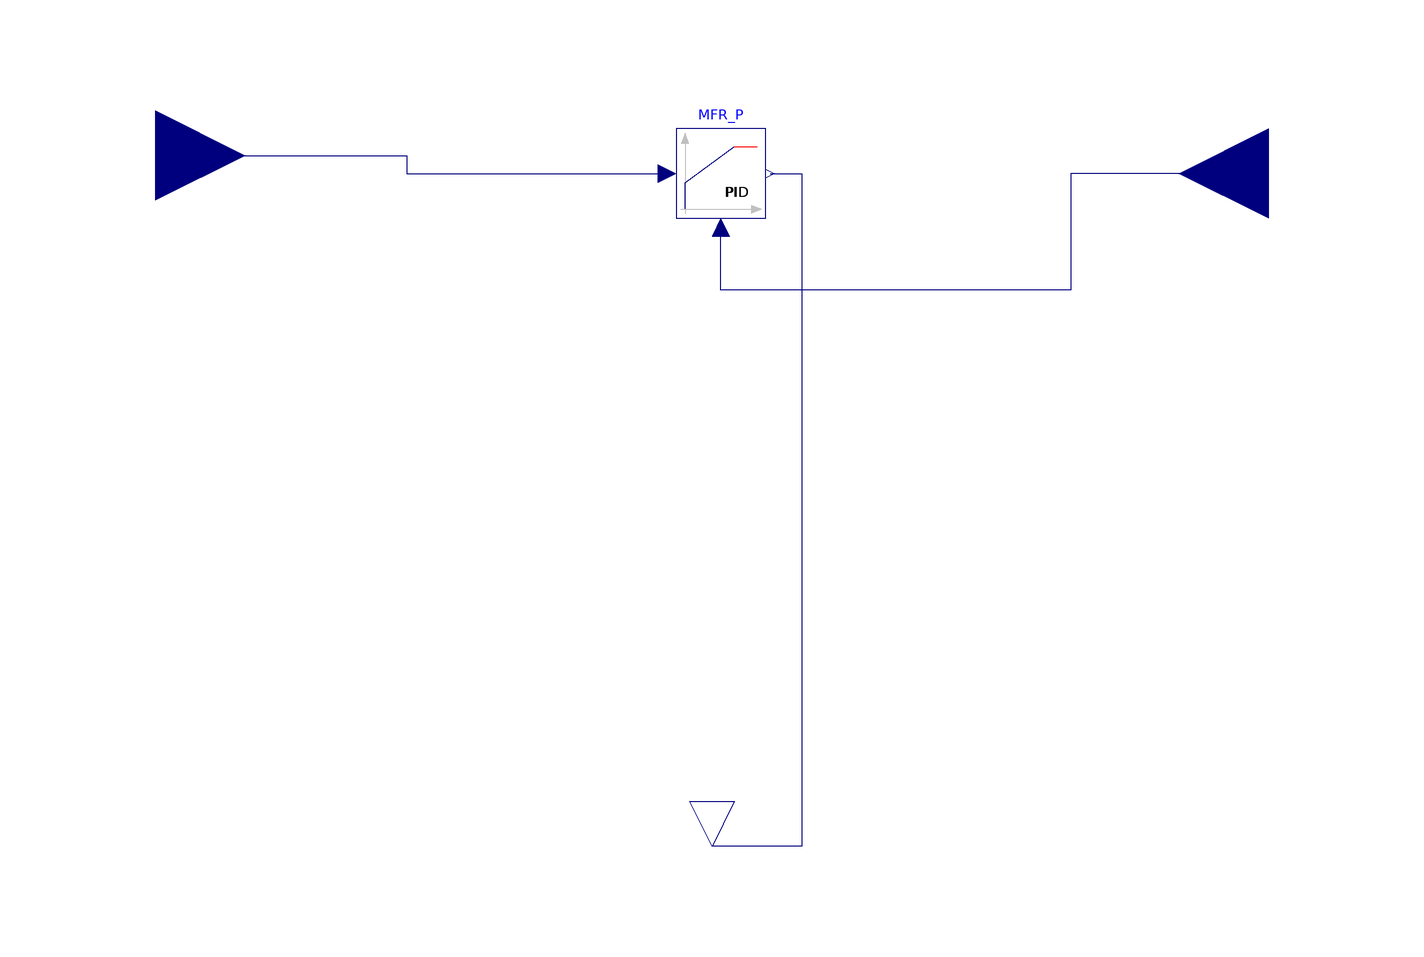

The Modelica model whose source follows is shown above as a component diagram (icons at their Placement, wires along their Line points).

model FanControl

      Modelica.Blocks.Interfaces.RealInput VFR_setpoint
        annotation (Placement(transformation(extent={{-144,14},{-104,54}})));
      Modelica.Blocks.Interfaces.RealInput VFR_feedback annotation (Placement(
            transformation(
            extent={{-20,-20},{20,20}},
            rotation=180,
            origin={124,30})));
      Modelica.Blocks.Interfaces.RealOutput Fan_MFR_setpoint annotation (
          Placement(transformation(
            extent={{-10,-10},{10,10}},
            rotation=270,
            origin={0,-120})));
      Buildings.Controls.Continuous.LimPID MFR_P(
        controllerType=Modelica.Blocks.Types.SimpleController.PI,
        k=0.1,
        Ti=15,
        yMax=3) annotation (Placement(transformation(extent={{-8,20},{12,40}})));
    equation
      connect(VFR_setpoint, MFR_P.u_s) annotation (Line(points={{-124,34},{-68,34},
              {-68,30},{-10,30}}, color={0,0,127}));
      connect(VFR_feedback, MFR_P.u_m) annotation (Line(points={{124,30},{80,30},
              {80,4},{2,4},{2,18}}, color={0,0,127}));
      connect(MFR_P.y, Fan_MFR_setpoint) annotation (Line(points={{13,30},{20,30},
              {20,-120},{0,-120}}, color={0,0,127}));
      annotation ();
    end FanControl;